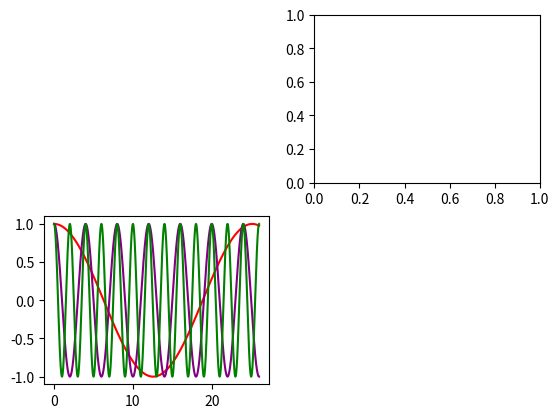

Write the Python code that produced this figure. (Note: this script raises an exception after producing the figure.)
import matplotlib.pyplot as plt
import math
import numpy as np

T = 26  # Period
plt1 = plt.subplot(223)
plt2 = plt.subplot(222)
t = np.arange(0, T, 0.001)  # Axis (x)
n = np.arange(0, T, 1)
plt1.plot(t, np.cos(t * 0.25), color='red', label='W = 0.25')
plt1.plot(t, np.cos(t * (math.pi / 2)), color='purple', label='W = PI/2')
plt1.plot(t, np.cos(t * math.pi), color='green', label='W = PI')
plt2.stem(n, np.cos(n * 0.25), label='W = 0.25', use_line_collection=True, markerfmt='s')
plt2.stem(n, np.cos(n * (math.pi / 2)), use_line_collection=True, label='W = PI/2', markerfmt='+')
plt2.stem(n, np.cos(n * math.pi), label='W = PI', use_line_collection=True, markerfmt='x')
plt2.set_title('Discrete Time')
plt1.set_title('Continues Time')
plt1.legend()
plt2.legend()
plt.show()